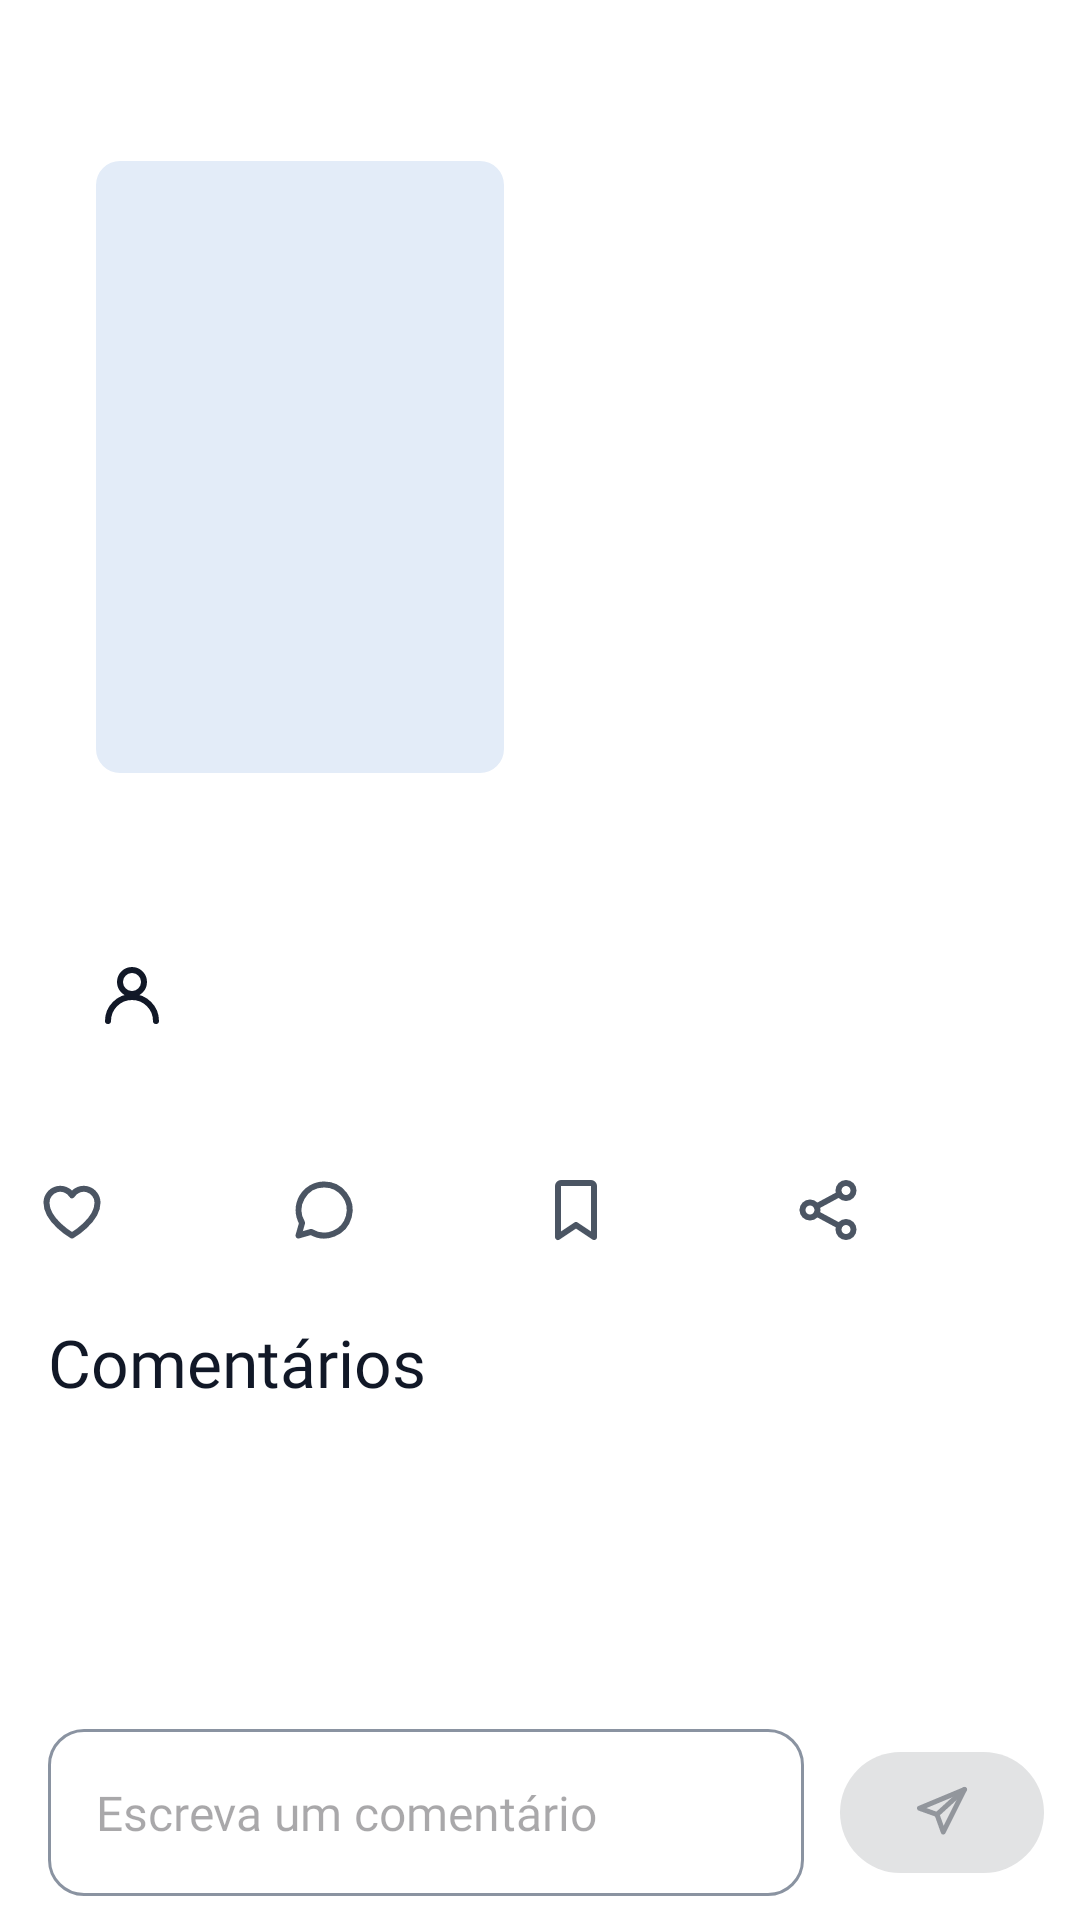

Write the Android layout XML for this screen, with the resource values it uses.
<!-- AndroidManifest.xml: application theme Theme.LeiaUFMS -->
<!-- res/layout/fragment_post.xml -->
<?xml version="1.0" encoding="utf-8"?>
<LinearLayout xmlns:android="http://schemas.android.com/apk/res/android"
    xmlns:app="http://schemas.android.com/apk/res-auto"
    android:layout_width="match_parent"
    android:layout_height="match_parent"
    android:orientation="vertical">

    <androidx.core.widget.NestedScrollView
        android:id="@+id/scroll"
        android:layout_width="match_parent"
        android:layout_height="0dp"
        android:layout_weight="1"
        android:defaultFocusHighlightEnabled="false">

        <LinearLayout
            android:layout_width="match_parent"
            android:layout_height="wrap_content"
            android:orientation="vertical"
            android:paddingBottom="@dimen/space_l">

            <com.google.android.material.card.MaterialCardView
                android:id="@+id/card"
                android:layout_width="match_parent"
                android:layout_height="wrap_content"
                android:layout_marginStart="@dimen/screen_margin"
                android:layout_marginEnd="@dimen/screen_margin"
                app:cardElevation="@dimen/elevation_flat"
                app:shapeAppearance="@style/ShapeAppearance.Leia.Social"
                app:strokeWidth="0dp">

                <LinearLayout
                    android:layout_width="match_parent"
                    android:layout_height="wrap_content"
                    android:orientation="vertical"
                    android:padding="@dimen/space_m">

                    <TextView
                        android:id="@+id/tag"
                        android:layout_width="wrap_content"
                        android:layout_height="wrap_content"
                        android:drawablePadding="@dimen/space_xs"
                        android:gravity="center_vertical"
                        android:textAppearance="@style/TextAppearance.Leia.Title" />

                    <LinearLayout
                        android:id="@+id/book_row"
                        android:layout_width="match_parent"
                        android:layout_height="wrap_content"
                        android:layout_marginTop="@dimen/space_m"
                        android:background="?attr/selectableItemBackground"
                        android:gravity="center_vertical"
                        android:orientation="horizontal">

                        <include
                            android:id="@+id/cover"
                            layout="@layout/view_cover"
                            android:layout_width="@dimen/cover_card_width"
                            android:layout_height="@dimen/cover_card_height" />

                        <LinearLayout
                            android:layout_width="0dp"
                            android:layout_height="wrap_content"
                            android:layout_marginStart="@dimen/space_m"
                            android:layout_weight="1"
                            android:orientation="vertical">

                            <TextView
                                android:id="@+id/book"
                                android:layout_width="match_parent"
                                android:layout_height="wrap_content"
                                android:accessibilityHeading="true"
                                android:textAppearance="@style/TextAppearance.Leia.BookTitle" />

                            <TextView
                                android:id="@+id/book_author"
                                android:layout_width="match_parent"
                                android:layout_height="wrap_content"
                                android:layout_marginTop="@dimen/space_xxs"
                                android:textAppearance="@style/TextAppearance.Leia.BodySmall" />

                            <com.google.android.material.button.MaterialButton
                                android:id="@+id/button_listing"
                                style="@style/Widget.Material3.Button.TonalButton.Icon"
                                android:layout_width="wrap_content"
                                android:layout_height="wrap_content"
                                android:layout_marginTop="@dimen/space_s"
                                android:text="@string/post_see_listing"
                                android:visibility="gone"
                                app:icon="@drawable/ic_book" />
                        </LinearLayout>
                    </LinearLayout>

                    <TextView
                        android:id="@+id/text"
                        android:layout_width="match_parent"
                        android:layout_height="wrap_content"
                        android:layout_marginTop="@dimen/space_m"
                        android:textAppearance="@style/TextAppearance.Leia.Body"
                        android:textIsSelectable="true" />

                    <TextView
                        android:id="@+id/meta"
                        android:layout_width="match_parent"
                        android:layout_height="wrap_content"
                        android:layout_marginTop="@dimen/space_s"
                        android:background="?attr/selectableItemBackground"
                        android:drawablePadding="@dimen/space_xs"
                        android:gravity="center_vertical"
                        android:minHeight="@dimen/touch_target"
                        android:textAppearance="@style/TextAppearance.Leia.Label"
                        app:drawableStartCompat="@drawable/ic_person" />
                </LinearLayout>
            </com.google.android.material.card.MaterialCardView>

            
            <LinearLayout
                android:layout_width="match_parent"
                android:layout_height="wrap_content"
                android:layout_marginStart="@dimen/space_s"
                android:layout_marginTop="@dimen/space_xs"
                android:layout_marginEnd="@dimen/space_s"
                android:orientation="horizontal">

                <com.google.android.material.button.MaterialButton
                    android:id="@+id/react_heart"
                    style="@style/Widget.Leia.ReactionButton"
                    android:layout_width="0dp"
                    android:layout_weight="1"
                    android:gravity="center"
                    app:icon="@drawable/ic_favorite_border"
                    app:iconSize="@dimen/icon_m" />

                <com.google.android.material.button.MaterialButton
                    android:id="@+id/react_comments"
                    style="@style/Widget.Leia.ReactionButton"
                    android:layout_width="0dp"
                    android:layout_weight="1"
                    android:gravity="center"
                    app:icon="@drawable/ic_comment"
                    app:iconSize="@dimen/icon_m" />

                <com.google.android.material.button.MaterialButton
                    android:id="@+id/react_save"
                    style="@style/Widget.Leia.ReactionButton"
                    android:layout_width="0dp"
                    android:layout_weight="1"
                    android:gravity="center"
                    app:icon="@drawable/ic_bookmark_border"
                    app:iconSize="@dimen/icon_m" />

                <com.google.android.material.button.MaterialButton
                    android:id="@+id/button_share"
                    style="@style/Widget.Leia.ReactionButton"
                    android:layout_width="0dp"
                    android:layout_weight="1"
                    android:contentDescription="@string/action_share"
                    android:gravity="center"
                    app:icon="@drawable/ic_share"
                    app:iconSize="@dimen/icon_m" />
            </LinearLayout>

            <TextView
                android:id="@+id/comments_title"
                style="@style/Widget.Leia.HomeSection"
                android:layout_marginTop="@dimen/space_s"
                android:text="@string/post_comments" />

            <androidx.recyclerview.widget.RecyclerView
                android:id="@+id/comments"
                android:layout_width="match_parent"
                android:layout_height="wrap_content"
                android:layout_marginTop="@dimen/space_xs"
                android:nestedScrollingEnabled="false"
                app:layoutManager="androidx.recyclerview.widget.LinearLayoutManager" />

            <TextView
                android:id="@+id/comments_empty"
                android:layout_width="match_parent"
                android:layout_height="wrap_content"
                android:layout_marginStart="@dimen/screen_margin"
                android:layout_marginTop="@dimen/space_xs"
                android:layout_marginEnd="@dimen/screen_margin"
                android:text="@string/post_comments_empty"
                android:textAppearance="@style/TextAppearance.Leia.BodySmall"
                android:textColor="@color/leia_on_surface_variant"
                android:visibility="gone" />
        </LinearLayout>
    </androidx.core.widget.NestedScrollView>

    <LinearLayout
        android:layout_width="match_parent"
        android:layout_height="wrap_content"
        android:background="@color/leia_surface"
        android:gravity="center_vertical"
        android:orientation="horizontal"
        android:paddingStart="@dimen/screen_margin"
        android:paddingTop="@dimen/space_xs"
        android:paddingEnd="@dimen/space_xs"
        android:paddingBottom="@dimen/space_xs">

        <com.google.android.material.textfield.TextInputLayout
            android:id="@+id/layout_comment"
            style="@style/Widget.Leia.Field"
            android:layout_width="0dp"
            android:layout_weight="1"
            app:counterMaxLength="300">

            <com.google.android.material.textfield.TextInputEditText
                android:id="@+id/input_comment"
                style="@style/Widget.Leia.FieldInput"
                android:contentDescription="@string/label_comment"
                android:hint="@string/hint_comment"
                android:importantForAutofill="no"
                android:inputType="textCapSentences|textMultiLine"
                android:maxLength="300"
                android:maxLines="4" />
        </com.google.android.material.textfield.TextInputLayout>

        <com.google.android.material.button.MaterialButton
            android:id="@+id/button_send"
            style="?attr/materialIconButtonFilledStyle"
            android:layout_width="wrap_content"
            android:layout_height="wrap_content"
            android:layout_marginStart="@dimen/space_xs"
            android:contentDescription="@string/action_send_comment"
            android:enabled="false"
            app:icon="@drawable/ic_send" />
    </LinearLayout>
</LinearLayout>
<!-- res/layout/view_cover.xml (included above) -->
<?xml version="1.0" encoding="utf-8"?>
<FrameLayout xmlns:android="http://schemas.android.com/apk/res/android"
    xmlns:app="http://schemas.android.com/apk/res-auto"
    android:id="@+id/cover"
    android:layout_width="@dimen/cover_width"
    android:layout_height="@dimen/cover_height"
    android:importantForAccessibility="noHideDescendants">

    <com.google.android.material.imageview.ShapeableImageView
        android:id="@+id/cover_image"
        android:layout_width="match_parent"
        android:layout_height="match_parent"
        android:background="@color/leia_primary_container"
        android:scaleType="centerCrop"
        app:shapeAppearanceOverlay="@style/ShapeAppearance.Leia.Small" />

    <TextView
        android:id="@+id/cover_text"
        android:layout_width="match_parent"
        android:layout_height="match_parent"
        android:gravity="center"
        android:padding="@dimen/space_xxs"
        android:textAppearance="@style/TextAppearance.Leia.BookTitle"
        android:textColor="@color/leia_on_primary_container" />
</FrameLayout>
<!-- resources referenced by this layout -->
<resources>
  <color name="leia_on_primary_container">#0D2A4D</color>
  <color name="leia_on_surface_variant">#4B5563</color>
  <color name="leia_primary_container">#E3ECF8</color>
  <color name="leia_surface">#FFFFFF</color>
  <dimen name="cover_card_height">204dp</dimen>
  <dimen name="cover_card_width">136dp</dimen>
  <dimen name="cover_height">96dp</dimen>
  <dimen name="cover_width">64dp</dimen>
  <dimen name="elevation_flat">0dp</dimen>
  <dimen name="icon_m">24dp</dimen>
  <dimen name="screen_margin">16dp</dimen>
  <dimen name="space_l">24dp</dimen>
  <dimen name="space_m">16dp</dimen>
  <dimen name="space_s">12dp</dimen>
  <dimen name="space_xs">8dp</dimen>
  <dimen name="space_xxs">4dp</dimen>
  <dimen name="touch_target">48dp</dimen>
  <string name="action_send_comment">Enviar comentário</string>
  <string name="action_share">Compartilhar</string>
  <string name="hint_comment">Escreva um comentário</string>
  <string name="label_comment">Comentário</string>
  <string name="post_comments">Comentários</string>
  <string name="post_comments_empty">Nenhum comentário ainda.</string>
  <string name="post_see_listing">Ver o anúncio</string>
  <style name="ShapeAppearance.Leia.Small" parent="ShapeAppearance.Material3.Corner.Small">
          <item name="cornerFamily">rounded</item>
          <item name="cornerSize">@dimen/radius_s</item>
      </style>
  <style name="ShapeAppearance.Leia.Social" parent="">
          <item name="cornerFamily">rounded</item>
          <item name="cornerSize">@dimen/radius_social</item>
      </style>
  <style name="Widget.Leia.Field" parent="">
          <item name="android:layout_width">match_parent</item>
          <item name="android:layout_height">wrap_content</item>
          <item name="hintEnabled">false</item>
      </style>
  <style name="Theme.LeiaUFMS" parent="Base.Theme.LeiaUFMS" />
  <dimen name="radius_s">8dp</dimen>
  <dimen name="radius_social">20dp</dimen>
  <color name="leia_on_background">#111827</color>
  <dimen name="space_xl">32dp</dimen>
  <color name="leia_primary">#1B4F8F</color>
  <color name="leia_on_primary">#FFFFFF</color>
  <color name="leia_tertiary">#8A5A12</color>
  <color name="leia_on_tertiary">#FFFFFF</color>
  <color name="leia_tertiary_container">#FDF0D5</color>
  <color name="leia_on_tertiary_container">#3D2A08</color>
  <color name="leia_error">#B42318</color>
  <color name="leia_on_error">#FFFFFF</color>
  <color name="leia_error_container">#FDE3E1</color>
  <color name="leia_on_error_container">#5A0E09</color>
  <color name="leia_background">#FFFFFF</color>
  <color name="leia_surface_container">#F4F6FA</color>
  <color name="leia_outline">#8A93A1</color>
  <color name="leia_inverse_primary">#8DB8F2</color>
  <color name="leia_outline_variant">#E5E7EB</color>
  <style name="ShapeAppearance.Leia.Medium" parent="ShapeAppearance.Material3.Corner.Medium">
          <item name="cornerFamily">rounded</item>
          <item name="cornerSize">@dimen/radius_m</item>
      </style>
  <style name="ShapeAppearance.Leia.Large" parent="ShapeAppearance.Material3.Corner.Large">
          <item name="cornerFamily">rounded</item>
          <item name="cornerSize">@dimen/radius_l</item>
      </style>
  <style name="Widget.Leia.Chip" parent="Widget.Material3.Chip.Filter">
          <item name="chipMinTouchTargetSize">@dimen/touch_target</item>
      </style>
  <dimen name="radius_m">12dp</dimen>
  <dimen name="radius_l">16dp</dimen>
  <dimen name="button_height">52dp</dimen>
  <dimen name="radius_button">12dp</dimen>
  <dimen name="elevation_card">2dp</dimen>
  <style name="TextAppearance.Leia.NavInactive" parent="TextAppearance.Leia.Label">
          <item name="android:textSize">12sp</item>
      </style>
  <dimen name="elevation_hero">6dp</dimen>
  <style name="MaterialAlertDialog.Leia" parent="MaterialAlertDialog.Material3">
          <item name="backgroundTint">@color/leia_surface</item>
          <item name="shapeAppearance">@style/ShapeAppearance.Leia.Large</item>
      </style>
</resources>
